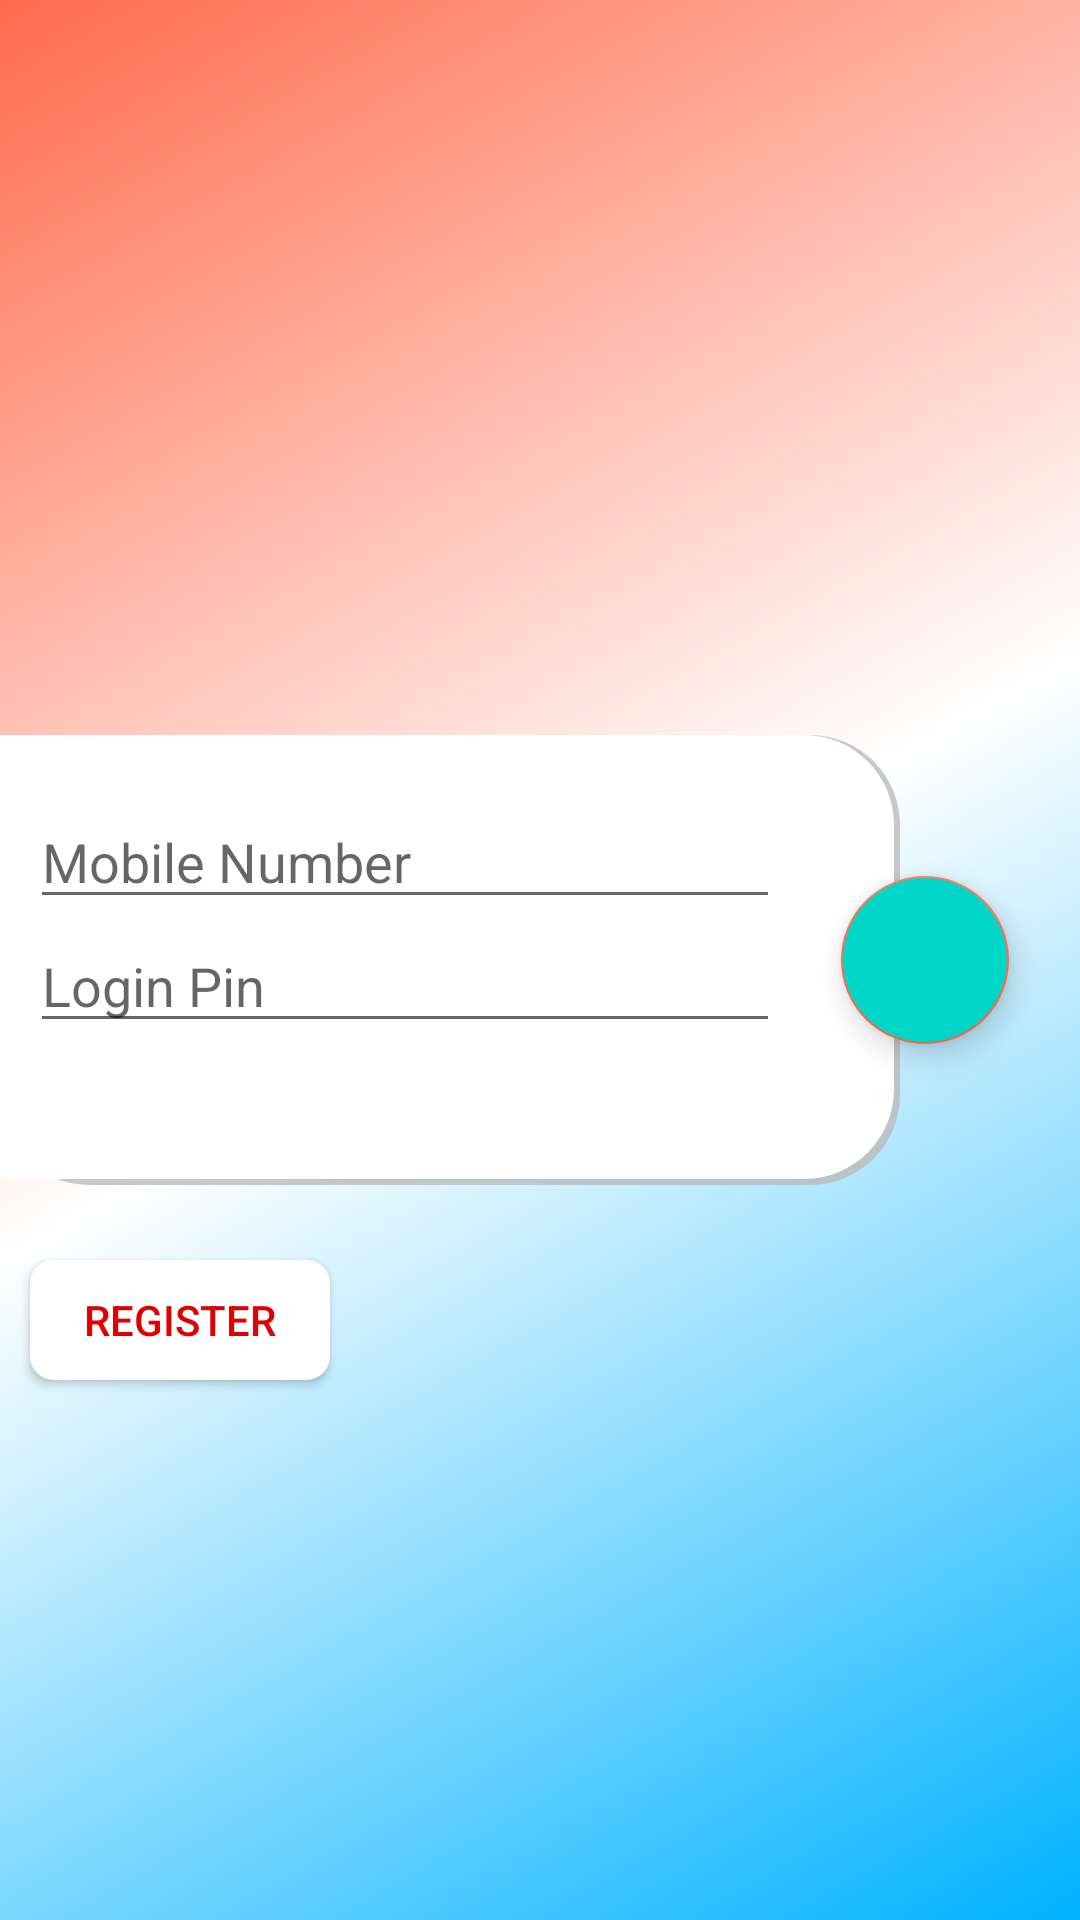

Layout XML and referenced resources for this Android screen:
<!-- AndroidManifest.xml: application theme AppTheme -->
<!-- res/layout/activity_login.xml -->
<?xml version="1.0" encoding="utf-8"?>
<RelativeLayout xmlns:android="http://schemas.android.com/apk/res/android"
    xmlns:app="http://schemas.android.com/apk/res-auto"
    xmlns:tools="http://schemas.android.com/tools"
    android:layout_width="match_parent"
    android:layout_height="match_parent"
    android:id="@+id/login_rel"
    android:background="@drawable/gradient_color"
    tools:context="com.mars.myguest.Activity.LoginActivity">
    <RelativeLayout
        android:layout_width="match_parent"
        android:layout_height="200dp"
        android:id="@+id/main_rel"
        android:layout_centerVertical="true">
    <RelativeLayout
        android:layout_width="300dp"
        android:layout_height="150dp"
        android:id="@+id/rel"
        android:layout_centerVertical="true"
        android:background="@drawable/newline">
        <EditText
            android:layout_width="match_parent"
            android:layout_height="wrap_content"
            android:layout_marginRight="40dp"
            android:layout_marginLeft="10dp"
            android:id="@+id/username"
            android:maxLength="10"
            android:inputType="phone"
            android:singleLine="true"
            android:layout_marginTop="20dp"
            android:hint="Mobile Number"/>
        <EditText
            android:layout_width="match_parent"
            android:layout_height="wrap_content"
            android:layout_marginRight="40dp"
            android:layout_marginLeft="10dp"
            android:layout_below="@id/username"
            android:id="@+id/password"
            android:singleLine="true"
            android:inputType="number"
            android:maxLength="6"
            android:hint="Login Pin"/>

    </RelativeLayout>
        <android.support.design.widget.FloatingActionButton
            android:layout_width="wrap_content"
            android:layout_height="wrap_content"
            android:layout_toRightOf="@+id/rel"
            android:id="@+id/signin"
            android:src="@mipmap/ldic_arrow_back_white_24dp"
            android:backgroundTint="@color/buttonlogin"
            android:layout_centerVertical="true"
            android:layout_marginLeft="-20dp"/>
    </RelativeLayout>

    <Button
        android:layout_width="100dp"
        android:layout_height="40dp"
        android:background="@drawable/custombutton"
        android:layout_below="@id/main_rel"
        android:id="@+id/register_btn"
        android:layout_marginLeft="10dp"
        android:textColor="@color/red"
        android:text="Register"/>

</RelativeLayout>
<!-- resources referenced by this layout -->
<resources>
  <color name="buttonlogin">#00d7c8</color>
  <color name="red">#df0000</color>
  <!-- drawable custombutton (drawable) -->
  <?xml version="1.0" encoding="UTF-8"?>
  <shape
      xmlns:android="http://schemas.android.com/apk/res/android">
      <stroke
          android:width="2dp"
          android:color="@color/white"/>
      <corners
          android:radius="7dp" />
      <solid android:color="@color/white"></solid>
  
      <padding
          android:left="2dp"
          android:right="2dp"
          android:top="2dp"
          android:bottom="2dp"/>
  
  </shape>
  <!-- drawable gradient_color (drawable) -->
  <?xml version="1.0" encoding="utf-8"?>
  <selector xmlns:android="http://schemas.android.com/apk/res/android">
      <item>
          <shape>
              <gradient
                  android:startColor="@color/colorPrimary"
                  android:centerColor="#fff"
                  android:endColor="@color/colorAccent"
                  android:angle="135"></gradient>
          </shape>
      </item>
  </selector>
  <!-- drawable newline (drawable) -->
  <?xml version="1.0" encoding="utf-8"?>
  <layer-list xmlns:android="http://schemas.android.com/apk/res/android">
      <item>
          <shape android:shape="rectangle">
              <solid android:color="#CABBBBBB"/>
              <corners android:radius="30dp" />
          </shape>
      </item>
  
      <item
          android:left="0dp"
          android:right="2dp"
          android:top="0dp"
          android:bottom="2dp">
          <shape android:shape="rectangle">
              <solid android:color="@android:color/white"/>
              <corners android:bottomRightRadius="30dp"
                  android:topRightRadius="30dp"></corners>
          </shape>
      </item>
  </layer-list>
  <style name="AppTheme" parent="Theme.AppCompat.Light.DarkActionBar">
          
          <item name="windowActionBar">false</item>
          <item name="windowNoTitle">true</item>
          <item name="colorPrimary">@color/colorPrimary</item>
          <item name="colorPrimaryDark">@color/colorPrimary</item>
          <item name="colorAccent">@color/colorAccent</item>
      </style>
  <color name="white">#FFFF</color>
  <color name="colorPrimary">#00b2ff</color>
  <color name="colorAccent">#ff6b4c</color>
</resources>
